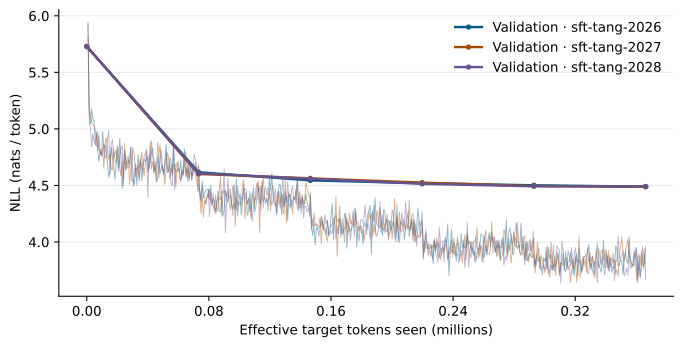

Values plotted in this chart, from the file beside it:
run, kind, step, tokens_seen, nll, ppl
sft-tang-2026, validation, 0, 0, 5.728, 307.5
sft-tang-2026, train, 1, 800, 5.94, 
sft-tang-2026, train, 2, 1600, 5.146, 
sft-tang-2026, train, 3, 2400, 5.041, 
sft-tang-2026, train, 4, 3200, 5.175, 
sft-tang-2026, train, 5, 4000, 5.088, 
sft-tang-2026, train, 6, 4800, 5.07, 
sft-tang-2026, train, 7, 5600, 4.863, 
sft-tang-2026, train, 8, 6400, 4.972, 
sft-tang-2026, train, 9, 7200, 4.804, 
sft-tang-2026, train, 10, 8000, 4.711, 
sft-tang-2026, train, 11, 8800, 4.817, 
sft-tang-2026, train, 12, 9600, 4.76, 
sft-tang-2026, train, 13, 10400, 4.977, 
sft-tang-2026, train, 14, 11200, 4.83, 
sft-tang-2026, train, 15, 12000, 4.854, 
sft-tang-2026, train, 16, 12800, 4.794, 
sft-tang-2026, train, 17, 13600, 4.69, 
sft-tang-2026, train, 18, 14400, 4.572, 
sft-tang-2026, train, 19, 15200, 4.617, 
sft-tang-2026, train, 20, 16000, 4.835, 
sft-tang-2026, train, 21, 16800, 4.746, 
sft-tang-2026, train, 22, 17600, 4.688, 
sft-tang-2026, train, 23, 18400, 4.554, 
sft-tang-2026, train, 24, 19200, 4.694, 
sft-tang-2026, train, 25, 20000, 4.828, 
sft-tang-2026, train, 26, 20800, 4.66, 
sft-tang-2026, train, 27, 21600, 4.916, 
sft-tang-2026, train, 28, 22400, 4.757, 
sft-tang-2026, train, 29, 23200, 4.474, 
sft-tang-2026, train, 30, 24000, 4.612, 
sft-tang-2026, train, 31, 24800, 4.811, 
sft-tang-2026, train, 32, 25600, 4.737, 
sft-tang-2026, train, 33, 26400, 4.662, 
sft-tang-2026, train, 34, 27200, 4.731, 
sft-tang-2026, train, 35, 28000, 4.686, 
sft-tang-2026, train, 36, 28800, 4.834, 
sft-tang-2026, train, 37, 29600, 4.538, 
sft-tang-2026, train, 38, 30400, 4.553, 
sft-tang-2026, train, 39, 31200, 4.504, 
sft-tang-2026, train, 40, 32000, 4.695, 
sft-tang-2026, train, 41, 32800, 4.5, 
sft-tang-2026, train, 42, 33600, 4.769, 
sft-tang-2026, train, 43, 34400, 4.655, 
sft-tang-2026, train, 44, 35200, 4.735, 
sft-tang-2026, train, 45, 36000, 4.544, 
sft-tang-2026, train, 46, 36800, 4.673, 
sft-tang-2026, train, 47, 37600, 4.73, 
sft-tang-2026, train, 48, 38400, 4.718, 
sft-tang-2026, train, 49, 39200, 4.726, 
sft-tang-2026, train, 50, 40000, 4.756, 
sft-tang-2026, train, 51, 40800, 4.644, 
sft-tang-2026, train, 52, 41600, 4.73, 
sft-tang-2026, train, 53, 42400, 4.79, 
sft-tang-2026, train, 54, 43200, 4.829, 
sft-tang-2026, train, 55, 44000, 4.617, 
sft-tang-2026, train, 56, 44800, 4.665, 
sft-tang-2026, train, 57, 45600, 4.532, 
sft-tang-2026, train, 58, 46400, 4.548, 
sft-tang-2026, train, 59, 47200, 4.772, 
... 1,338 more rows
